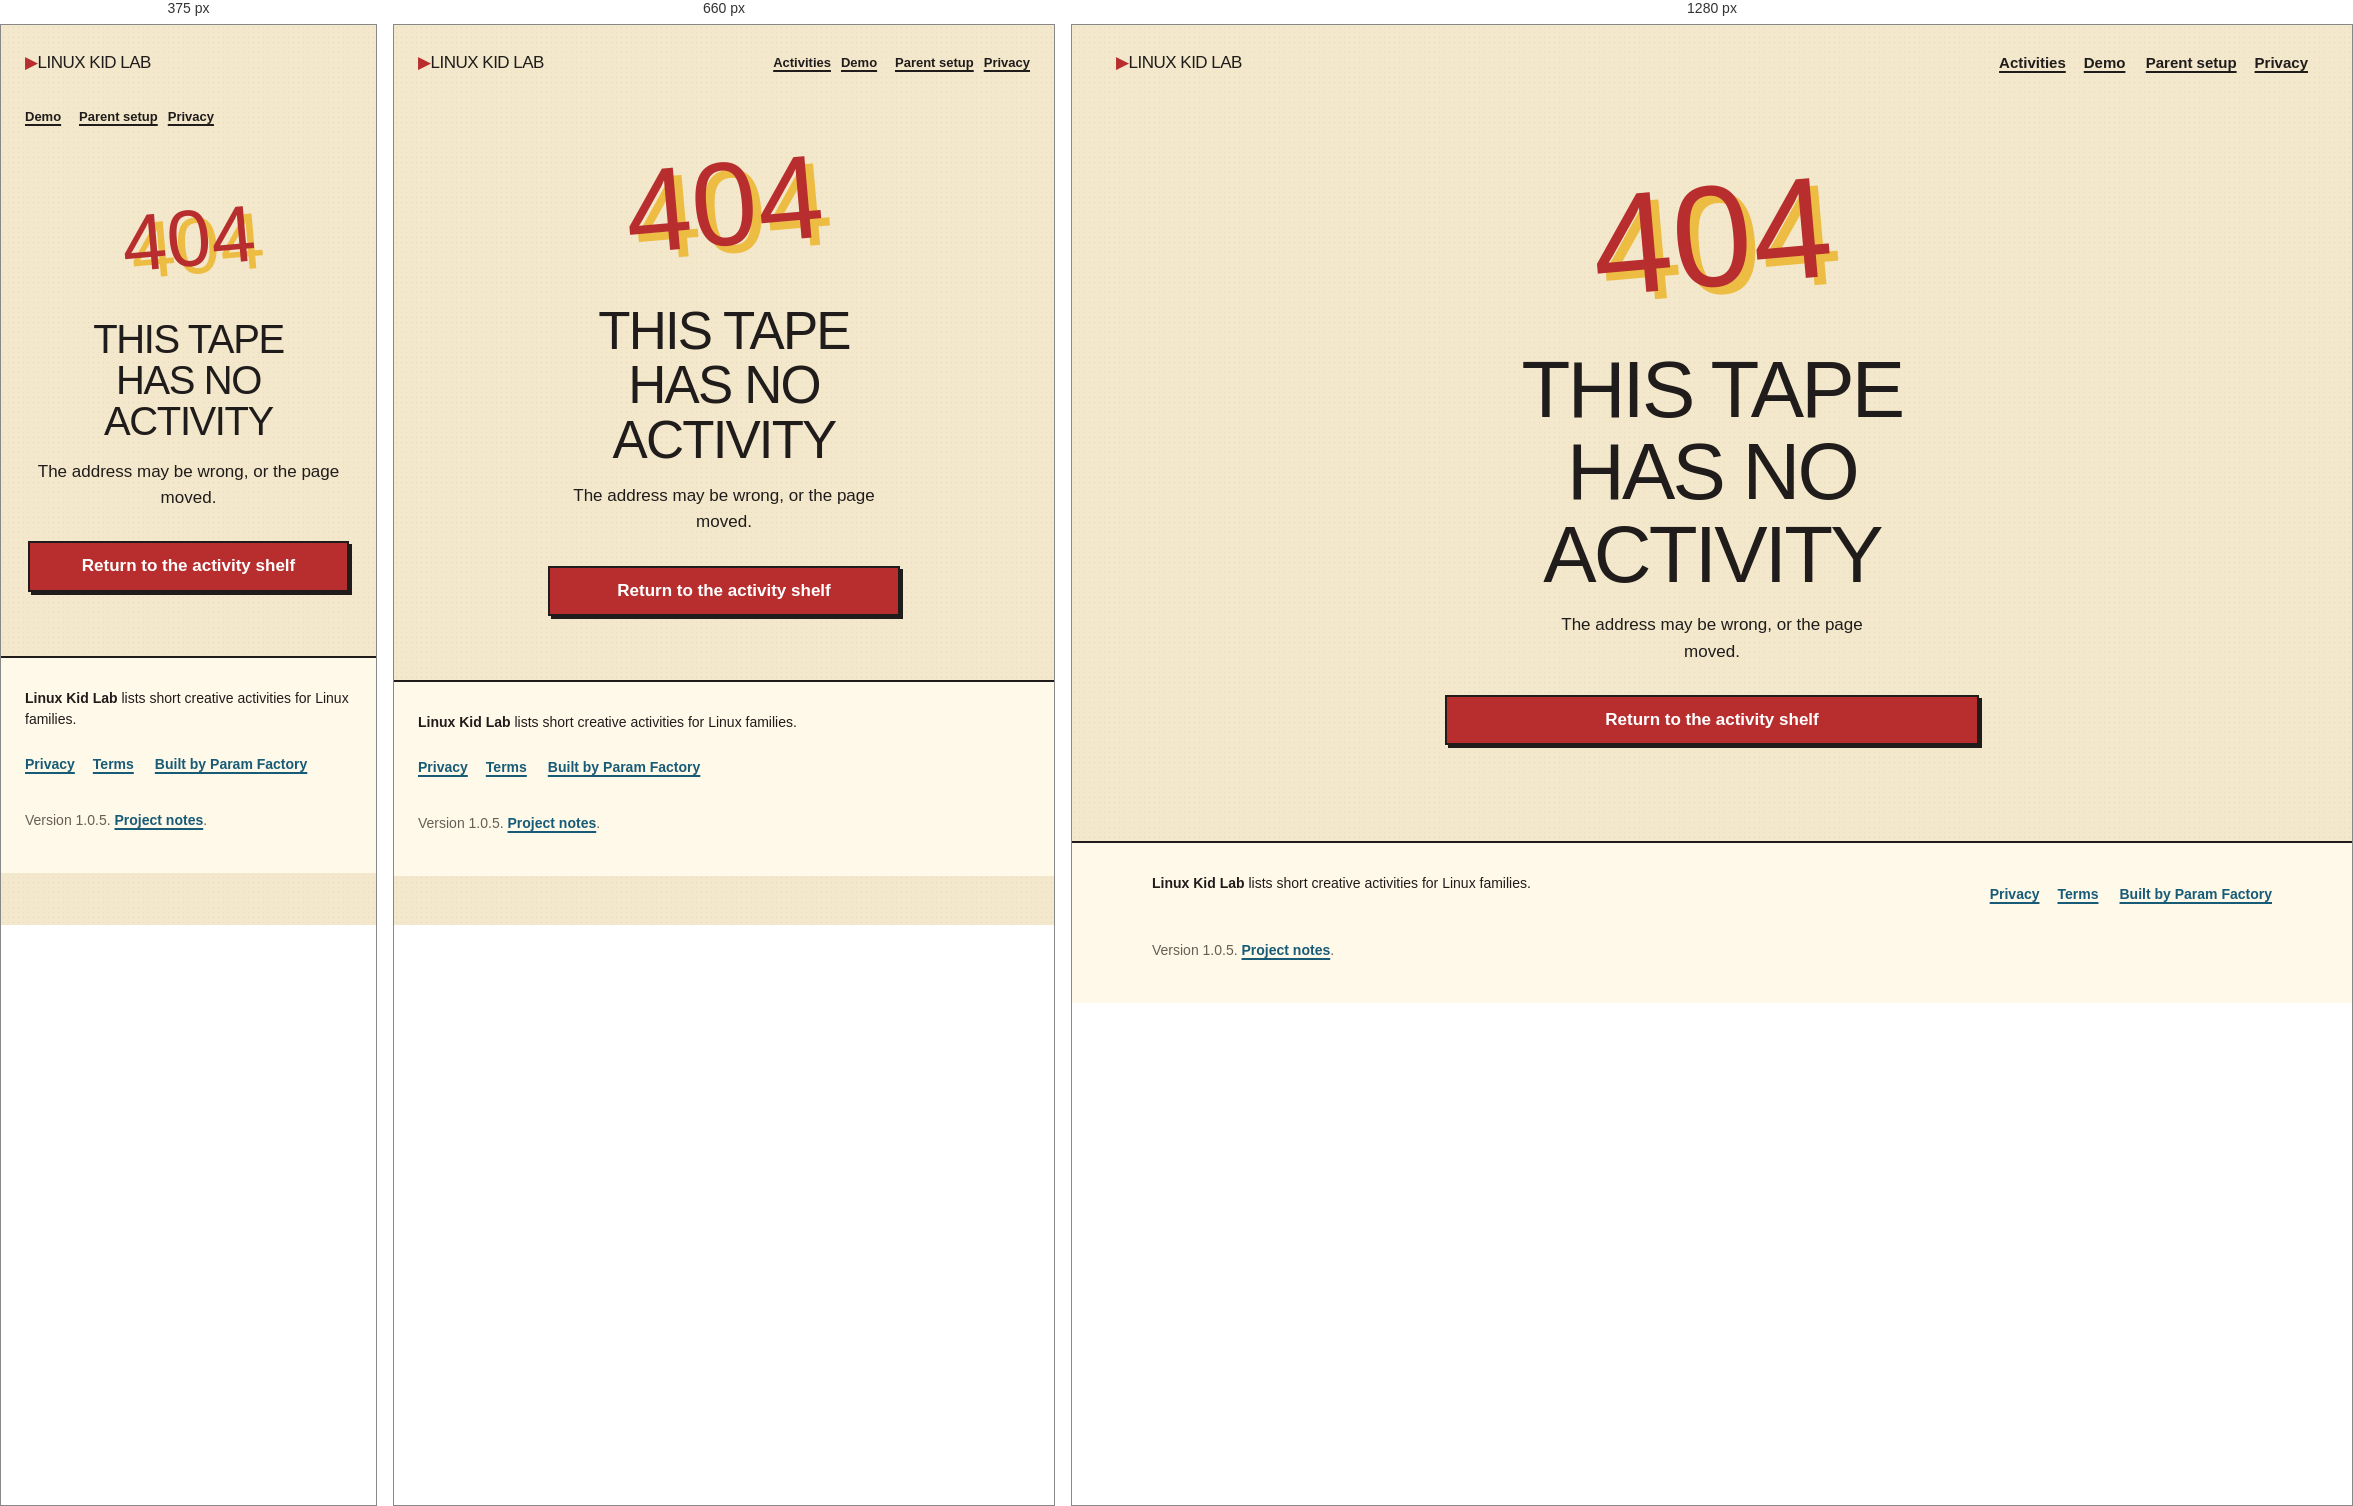
Rendered at 375 px, 660 px and 1280 px, left to right.

<!-- file: 404.html -->
<!doctype html>
<html lang="en">
  <head>
    <meta charset="UTF-8">
    <meta name="viewport" content="width=device-width, initial-scale=1">
    <meta name="robots" content="noindex">
    <meta name="description" content="The requested Linux Kid Lab page was not found. Return to short creative activities for a family Linux computer.">
    <meta name="theme-color" content="#f3e8cb">
    <link rel="canonical" href="https://linux-kid-lab.sociobot.in/404">
    <link rel="icon" href="/favicon.svg" type="image/svg+xml">
    <link rel="apple-touch-icon" href="/apple-touch-icon.png">
    <link rel="manifest" href="/manifest.webmanifest">
    <meta property="og:type" content="website">
    <meta property="og:title" content="Page not found — Linux Kid Lab">
    <meta property="og:description" content="Return to short creative activities for a family Linux computer.">
    <meta property="og:url" content="https://linux-kid-lab.sociobot.in/404">
    <meta property="og:image" content="https://linux-kid-lab.sociobot.in/social-card.webp">
    <meta name="twitter:card" content="summary_large_image">
    <meta name="twitter:title" content="Page not found — Linux Kid Lab">
    <meta name="twitter:description" content="Return to short creative activities for a family Linux computer.">
    <meta name="twitter:image" content="https://linux-kid-lab.sociobot.in/social-card.webp">
    <title>Page not found — Linux Kid Lab</title>
    <link rel="stylesheet" href="/404.css">
  </head>
  <body>
    <a class="skip-link" href="#main">Skip to main content</a>
    <header class="site-header">
      <a class="wordmark" href="/" aria-label="Linux Kid Lab home"><span aria-hidden="true">▶</span> Linux Kid Lab</a>
      <nav aria-label="Main navigation">
        <a href="/#activities">Activities</a>
        <a href="/demo">Demo</a>
        <a href="/settings">Parent setup</a>
        <a href="/privacy">Privacy</a>
      </nav>
    </header>
    <main id="main" class="page">
      <div class="tape" aria-hidden="true">404</div>
      <h1>This tape has no activity</h1>
      <p>The address may be wrong, or the page moved.</p>
      <a class="button" href="/">Return to the activity shelf</a>
    </main>
    <footer>
      <p><strong>Linux Kid Lab</strong> lists short creative activities for Linux families.</p>
      <nav aria-label="Footer navigation"><a href="/privacy">Privacy</a><a href="/terms">Terms</a><a href="https://hello-factory.sociobot.in/" rel="external">Built by Param Factory <span class="sr-only">(external)</span></a></nav>
      <p>Version 1.0.5. <a href="https://github.com/B-Divyesh/sf-linux-kid-lab" rel="external">Project notes <span class="sr-only">(external)</span></a>.</p>
    </footer>
  </body>
</html>


/* @media block from 404.css */
@media(max-width:800px){.site-header{height:auto;min-height:68px;align-items:flex-start;padding-top:16px;padding-bottom:12px}.site-header nav{gap:10px;flex-wrap:wrap;justify-content:flex-end}.site-header nav a{font-size:13px}.page{min-height:440px;padding:48px 24px 64px}footer{grid-template-columns:1fr}footer nav{flex-wrap:wrap}footer p:last-child{grid-column:auto}}

/* @media block from 404.css */
@media(max-width:520px){.site-header{display:block}.site-header nav{margin-top:10px;justify-content:flex-start}.site-header nav a:first-child{display:none}}